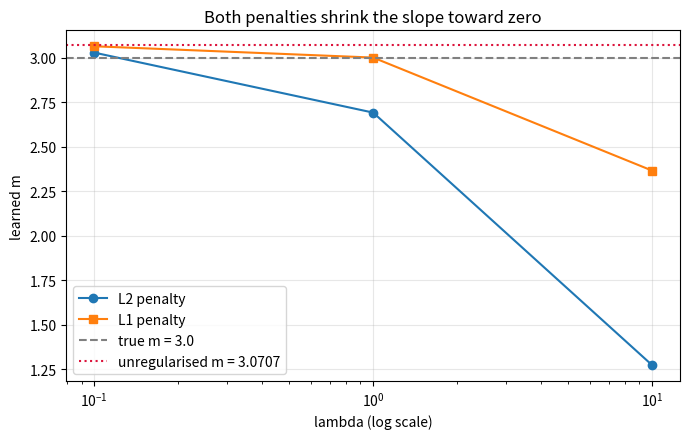

The script that saved this image:
import matplotlib
matplotlib.use("Agg")
import matplotlib.pyplot as plt
import numpy as np

SEED          = 42
N             = 50
TRUE_M        = 3.0
TRUE_C        = 7.0
NOISE_SIGMA   = 2.0
LEARNING_RATE = 0.01
ITERATIONS    = 20000

rng = np.random.default_rng(SEED)

x = rng.uniform(0, 10, N)
y = TRUE_M * x + TRUE_C + rng.normal(0, NOISE_SIGMA, N)

order = rng.permutation(N)
split = int(0.8 * N)
train_idx, test_idx = order[:split], order[split:]

x_train, y_train = x[train_idx], y[train_idx]
x_test,  y_test  = x[test_idx],  y[test_idx]


def predict(x, m, c):
    return m * x + c


def mse(y_true, y_pred):
    return np.mean((y_pred - y_true) ** 2)


def gradients(x, y_true, y_pred):
    residual = y_pred - y_true
    dm = 2 * np.mean(residual * x)
    dc = 2 * np.mean(residual)
    return dm, dc

def penalty(m, lam, kind):
    if kind == "none":
        return 0
    elif kind == "l1":
        return lam * np.abs(m)
    elif kind == "l2":
        return lam * m ** 2
    else:
        raise ValueError(f"unknown kind: {kind!r} (expected 'none', 'l1' or 'l2')")


def penalty_gradient(m, lam, kind):
    if kind == "none":
        return 0
    elif kind == "l1":
        return lam * np.sign(m)
    elif kind == "l2":
        return 2 * lam * m
    else:
        raise ValueError(f"unknown kind: {kind!r} (expected 'none', 'l1' or 'l2')")

def total_loss(y_true, y_pred, m, lam, kind):
    return mse(y_true, y_pred) + penalty(m, lam, kind)


def total_gradients(x, y_true, y_pred, m, lam, kind):
    dm, dc = gradients(x, y_true, y_pred)
    dm += penalty_gradient(m, lam, kind)
    return dm, dc

def numerical_gradients(x, y_true, m, c, lam, kind, h=1e-5):
    def loss(mm, cc):
        return total_loss(y_true, predict(x, mm, cc), mm, lam, kind)

    dm = (loss(m + h, c) - loss(m - h, c)) / (2 * h)
    dc = (loss(m, c + h) - loss(m, c - h)) / (2 * h)
    return dm, dc

def check_gradients(x, y_true, m, c, lam, kind, tolerance=1e-4):
    gm, gc = total_gradients(x, y_true, predict(x, m, c), m, lam, kind)
    nm, nc = numerical_gradients(x, y_true, m, c, lam, kind)
    print(f"m={m}, c={c}, lam={lam}, kind={kind}")
    print(f"  dL/dm  analytical={gm:10.4f}  numerical={nm:10.4f}  ok={abs(gm - nm) < tolerance}")
    print(f"  dL/dc  analytical={gc:10.4f}  numerical={nc:10.4f}  ok={abs(gc - nc) < tolerance}")
    
def update_parameters(m, c, dm, dc, learning_rate):
    return m - learning_rate * dm, c - learning_rate * dc


def train(x, y_true, m, c, learning_rate, iterations, lam=0.0, kind="none", print_every=None):
    history = []
    for i in range(iterations):
        y_pred = predict(x, m, c)
        loss   = total_loss(y_true, y_pred, m, lam, kind)
        dm, dc = total_gradients(x, y_true, y_pred, m, lam, kind)

        history.append((loss, m, c))

        if print_every and i % print_every == 0:
            print(f"  iter {i:6}  loss={loss:10.6f}  m={m:9.6f}  c={c:9.6f}")

        m, c = update_parameters(m, c, dm, dc, learning_rate)
        
    return m, c, history

if __name__ == "__main__":
    # cross-check against the known five-point answers from R1-R5
    cx = np.array([1.0, 2.0, 3.0, 4.0, 5.0])
    cy = np.array([10.0, 13.0, 16.0, 19.0, 22.0])
    cp = predict(cx, 0.0, 0.0)
    print("five-point check")
    print("  mse       ", mse(cy, cp), "   expect 274.0")
    print("  gradients ", gradients(cx, cy, cp), "   expect (-108.0, -32.0)")
    print()

    # the penalty must not disturb anything when it is switched off
    print("lambda=0 baseline (must reproduce R6)")
    base_m, base_c, _ = train(x_train, y_train, 0.0, 0.0, LEARNING_RATE, ITERATIONS)
    print(f"  m={base_m:.4f}  c={base_c:.4f}     expect m=3.0707  c=6.2686")
    print()

    # analytical vs numerical, with the penalty active
    print("gradient checks")
    check_gradients(x_train, y_train, 0.0, 0.0, 0.0, "none")
    check_gradients(x_train, y_train, 2.0, 5.0, 1.0, "l2")
    check_gradients(x_train, y_train, 2.0, 5.0, 1.0, "l1")
    print()

    # sweep
    LAMBDAS = [0.1, 1.0, 10.0]
    results = {}

    print(f"{'penalty':8} {'lambda':>7}   {'m':>9} {'c':>9}   {'train MSE':>10} {'test MSE':>9}")
    for kind, lam in [("none", 0.0)] + [(k, l) for k in ("l2", "l1") for l in LAMBDAS]:
        m, c, _ = train(x_train, y_train, 0.0, 0.0, LEARNING_RATE, ITERATIONS, lam, kind)
        tr = mse(y_train, predict(x_train, m, c))   # evaluate WITHOUT the penalty
        te = mse(y_test,  predict(x_test,  m, c))
        results[(kind, lam)] = (m, c, tr, te)
        print(f"{kind:8} {lam:7.1f}   {m:9.4f} {c:9.4f}   {tr:10.4f} {te:9.4f}")

    # --- how the slope shrinks as the penalty strengthens ------------------
    plt.figure(figsize=(7, 4.5))
    for kind, marker in (("l2", "o"), ("l1", "s")):
        ms = [results[(kind, lam)][0] for lam in LAMBDAS]
        plt.plot(LAMBDAS, ms, marker=marker, label=f"{kind.upper()} penalty")

    plt.axhline(TRUE_M, color="grey", linestyle="--", label=f"true m = {TRUE_M}")
    plt.axhline(results[("none", 0.0)][0], color="crimson", linestyle=":",
                label=f"unregularised m = {results[('none', 0.0)][0]:.4f}")
    plt.xscale("log")
    plt.xlabel("lambda (log scale)")
    plt.ylabel("learned m")
    plt.title("Both penalties shrink the slope toward zero")
    plt.legend()
    plt.grid(alpha=0.3)
    plt.tight_layout()
    plt.savefig("r7_shrinkage.png", dpi=120)
    plt.close()
    print("\nwrote r7_shrinkage.png")
